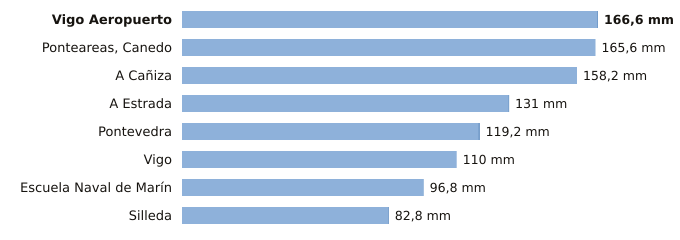

Values plotted in this chart, from the file beside it:
estacion, provincia, indicativo, mm_6_dias_anteriores, mm_hoy, mm_7_dias, horas_de_hoy
Vigo Aeropuerto, Pontevedra, 1495, 166.4, 0.2, 166.6, 3
Ponteareas, Canedo, Pontevedra, 1723X, 165.6, 0.0, 165.6, 2
A Cañiza, Pontevedra, 1719, 158.2, 0.0, 158.2, 1
A Estrada, Pontevedra, 1468X, 130.8, 0.2, 131.0, 2
Pontevedra, Pontevedra, 1484C, 118.8, 0.4, 119.2, 3
Vigo, Pontevedra, 1496X, 110.0, 0.0, 110.0, 3
Escuela Naval de Marín, Pontevedra, 1486E, 96.7, 0.1, 96.8, 3
Silleda, Pontevedra, 1466A, 82.6, 0.2, 82.8, 1
